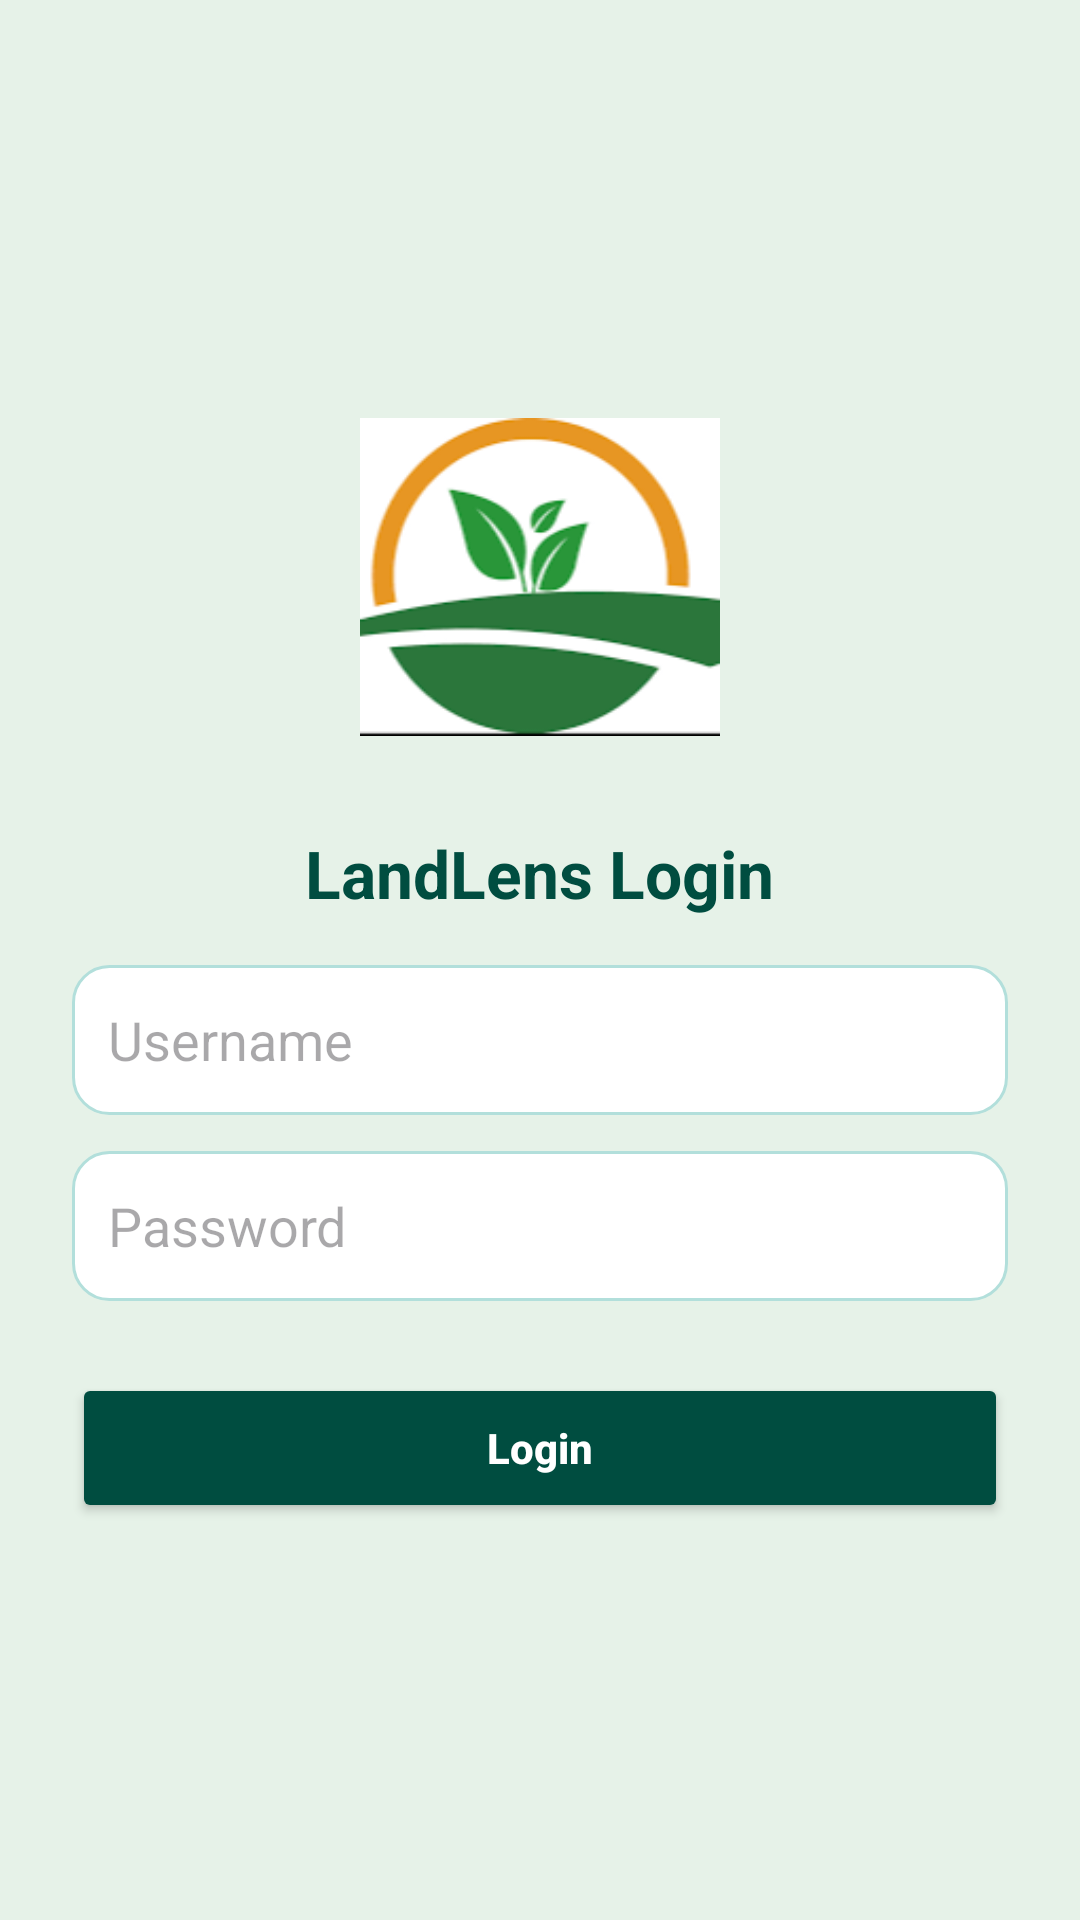

The Android layout XML behind this screen, and the referenced resources:
<!-- AndroidManifest.xml: application theme Theme.ETP -->
<!-- res/layout/activity_login.xml -->
<?xml version="1.0" encoding="utf-8"?>

<LinearLayout
    xmlns:android="http://schemas.android.com/apk/res/android"
    android:layout_width="match_parent"
    android:layout_height="match_parent"
    android:orientation="vertical"
    android:gravity="center"
    android:background="#E6F2E8"
    android:padding="24dp">
    <ProgressBar
        android:id="@+id/progressBar"
        android:layout_width="60dp"
        android:layout_height="60dp"
        android:layout_gravity="center"
        android:visibility="gone"
        android:indeterminate="true"
        android:theme="@style/Widget.AppCompat.ProgressBar"
        android:layout_marginTop="20dp"/>


    <ImageView
        android:layout_width="120dp"
        android:layout_height="120dp"
        android:src="@drawable/logoland1"
        android:layout_marginBottom="24dp" />

    <TextView
        android:layout_width="wrap_content"
        android:layout_height="wrap_content"
        android:text="LandLens Login"
        android:textSize="22sp"
        android:textColor="#004D40"
        android:textStyle="bold"
        android:layout_marginBottom="16dp"/>

    <EditText
        android:id="@+id/etUsername"
        android:layout_width="match_parent"
        android:layout_height="50dp"
        android:hint="Username"
        android:background="@drawable/input_background"
        android:padding="12dp"
        android:inputType="textPersonName"
        android:layout_marginBottom="12dp"/>

    <EditText
        android:id="@+id/etPassword"
        android:layout_width="match_parent"
        android:layout_height="50dp"
        android:hint="Password"
        android:background="@drawable/input_background"
        android:padding="12dp"
        android:inputType="textPassword"
        android:layout_marginBottom="24dp"/>

    <Button
        android:id="@+id/btnLogin"
        android:layout_width="match_parent"
        android:layout_height="50dp"
        android:text="Login"
        android:textAllCaps="false"
        android:backgroundTint="#004D40"
        android:textColor="#FFFFFF"
        android:textStyle="bold"/>
</LinearLayout>
<!-- resources referenced by this layout -->
<resources>
  <!-- drawable input_background (drawable) -->
  <?xml version="1.0" encoding="utf-8"?>
  
  <shape xmlns:android="http://schemas.android.com/apk/res/android"
      android:shape="rectangle">
      <solid android:color="#FFFFFF"/>
      <corners android:radius="12dp"/>
      <stroke android:width="1dp" android:color="#B2DFDB"/>
  </shape>
  <!-- drawable logoland1: png bitmap (drawable, 12067 bytes) -->
  <style name="Theme.ETP" parent="Base.Theme.ETP" />
  <style name="Base.Theme.ETP" parent="Theme.Material3.DayNight.NoActionBar">
          
          
      </style>
</resources>
